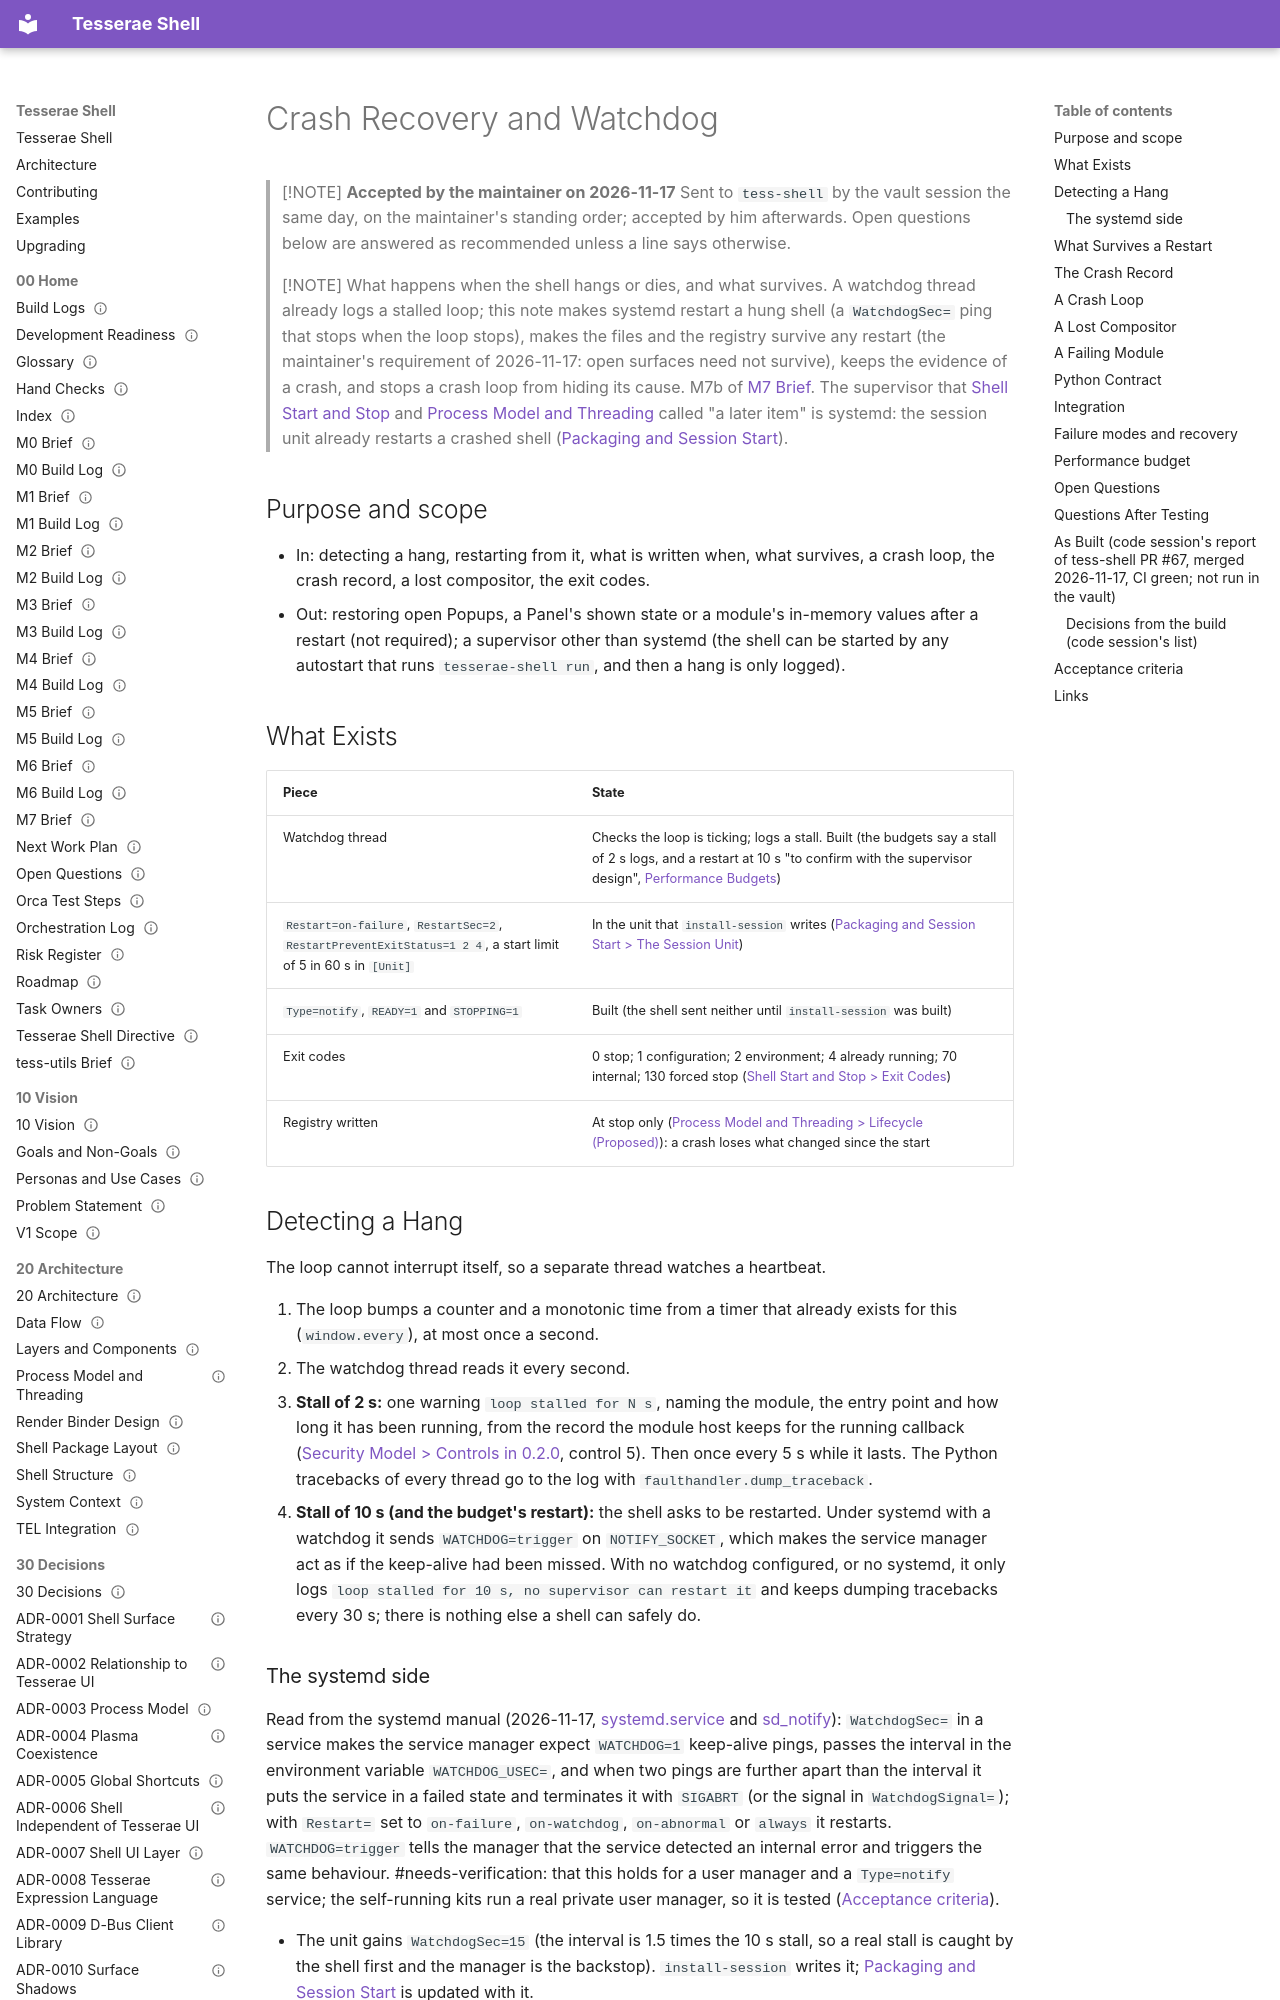

repository: mindderivative/tess-shell · page: 60 Quality/Crash Recovery and Watchdog/index.html · generator: mkdocs

---
title: Crash Recovery and Watchdog
aliases: [Crash Recovery, Watchdog, Supervisor, M7b]
type: quality
status: accepted
owner: phil
created: 2026-11-17
updated: 2026-11-19
tags: [quality, needs-verification]
---

# Crash Recovery and Watchdog

> [!NOTE]
> **Accepted by the maintainer on 2026-11-17**
> Sent to `tess-shell` by the vault session the same day, on the maintainer's standing order; accepted by him afterwards. Open questions below are answered as recommended unless a line says otherwise.

> [!NOTE]
> What happens when the shell hangs or dies, and what survives. A watchdog thread already logs a stalled loop; this note makes systemd restart a hung shell (a `WatchdogSec=` ping that stops when the loop stops), makes the files and the registry survive any restart (the maintainer's requirement of 2026-11-17: open surfaces need not survive), keeps the evidence of a crash, and stops a crash loop from hiding its cause. M7b of [M7 Brief](../00%20Home/M7%20Brief.md). The supervisor that [Shell Start and Stop](../40%20Specifications/Runtime/Shell%20Start%20and%20Stop.md) and [Process Model and Threading](../20%20Architecture/Process%20Model%20and%20Threading.md) called "a later item" is systemd: the session unit already restarts a crashed shell ([Packaging and Session Start](../70%20Delivery/Packaging%20and%20Session%20Start.md)).

## Purpose and scope

- In: detecting a hang, restarting from it, what is written when, what survives, a crash loop, the crash record, a lost compositor, the exit codes.
- Out: restoring open Popups, a Panel's shown state or a module's in-memory values after a restart (not required); a supervisor other than systemd (the shell can be started by any autostart that runs `tesserae-shell run`, and then a hang is only logged).

## What Exists

| Piece | State |
|---|---|
| Watchdog thread | Checks the loop is ticking; logs a stall. Built (the budgets say a stall of 2 s logs, and a restart at 10 s "to confirm with the supervisor design", [Performance Budgets](Performance%20Budgets.md)) |
| `Restart=on-failure`, `RestartSec=2`, `RestartPreventExitStatus=1 2 4`, a start limit of 5 in 60 s in `[Unit]` | In the unit that `install-session` writes ([Packaging and Session Start > The Session Unit](../70%20Delivery/Packaging%20and%20Session%20Start.md#the-session-unit)) |
| `Type=notify`, `READY=1` and `STOPPING=1` | Built (the shell sent neither until `install-session` was built) |
| Exit codes | 0 stop; 1 configuration; 2 environment; 4 already running; 70 internal; 130 forced stop ([Shell Start and Stop > Exit Codes](../40%20Specifications/Runtime/Shell%20Start%20and%20Stop.md#exit-codes)) |
| Registry written | At stop only ([Process Model and Threading > Lifecycle (Proposed)](../20%20Architecture/Process%20Model%20and%20Threading.md#lifecycle-proposed)): a crash loses what changed since the start |

## Detecting a Hang

The loop cannot interrupt itself, so a separate thread watches a heartbeat.

1. The loop bumps a counter and a monotonic time from a timer that already exists for this (`window.every`), at most once a second.
2. The watchdog thread reads it every second.
3. **Stall of 2 s:** one warning `loop stalled for N s`, naming the module, the entry point and how long it has been running, from the record the module host keeps for the running callback ([Security Model > Controls in 0.2.0](Security%20Model.md#controls-in-020), control 5). Then once every 5 s while it lasts. The Python tracebacks of every thread go to the log with `faulthandler.dump_traceback`.
4. **Stall of 10 s (and the budget's restart):** the shell asks to be restarted. Under systemd with a watchdog it sends `WATCHDOG=trigger` on `NOTIFY_SOCKET`, which makes the service manager act as if the keep-alive had been missed. With no watchdog configured, or no systemd, it only logs `loop stalled for 10 s, no supervisor can restart it` and keeps dumping tracebacks every 30 s; there is nothing else a shell can safely do.
